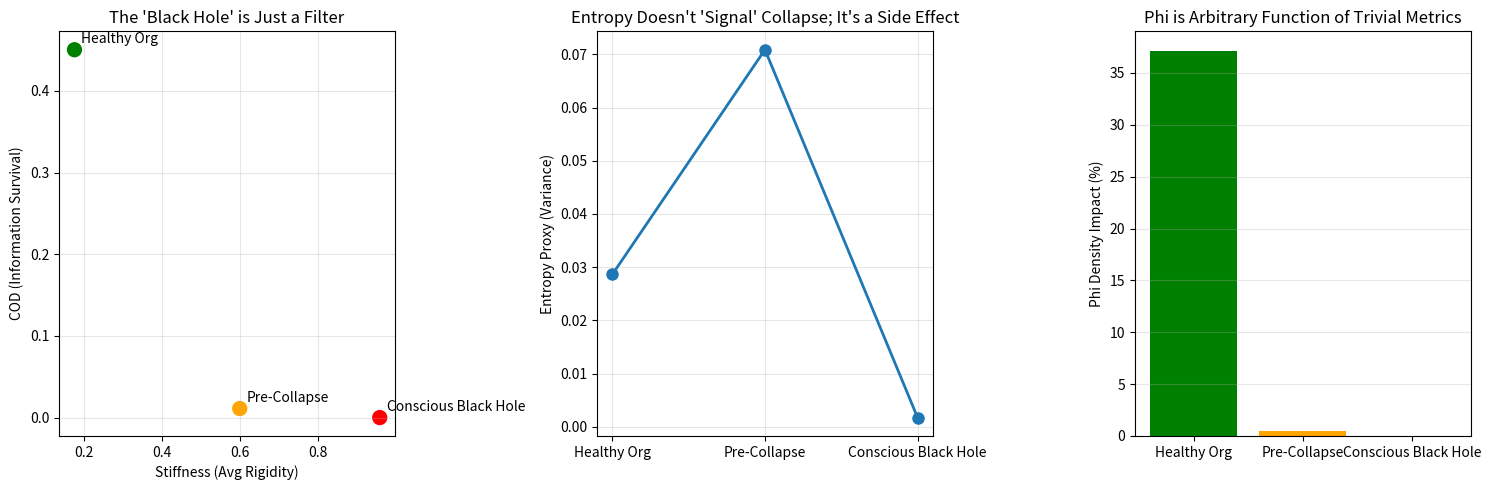

Reproduce this figure in Python. (Note: this script raises an exception after producing the figure.)
# ---------------------------------------------------------------------------
# OMEGA PROTOCOL - ALL RIGHTS RESERVED
# Copyright (c) 2026 Jacob M. (jake.s.dev1991@gmail.com | 217-799-8720)
# Usage restricted to academic research and review only. No monetization.
# See LICENSE.txt for full terms.
# ---------------------------------------------------------------------------
import numpy as np
import matplotlib.pyplot as plt
from dataclasses import dataclass

# DISRUPTION SCRIPT: Collapsing the Q-Systemic Metaphor
# ======================================================
# Claim: The entire "Topological Impedance" framework is unnecessary metaphysical baggage.
# The core phenomenon is simply Information Survival Through Hierarchy (ISTH).
# We replace wavefunctions, manifolds, and gauge operators with a stochastic filter model.

@dataclass
class BureaucraticLayer:
    """A single layer in the hierarchy. Rigidity = probability of blocking dissent."""
    name: str
    rigidity: float  # 0.0 = perfectly permeable, 1.0 = perfectly rigid (black hole)
    
    def process(self, information_packets):
        """Simulates the 'Conscious Measurement' - but it's just a biased coin flip."""
        # High rigidity = high chance of packet destruction or distortion
        survival_prob = 1.0 - self.rigidity
        # Simulate distortion: even if it survives, its 'truth' is corrupted
        distortion_factor = np.random.uniform(1.0 - self.rigidity, 1.0, size=len(information_packets))
        survived = np.random.random(size=len(information_packets)) < survival_prob
        
        # Return survived packets with diminished coherence (truth value)
        return [Packet(p.id, p.truth * distortion_factor[i]) for i, p in enumerate(information_packets) if survived[i]]

@dataclass 
class Packet:
    """A piece of 'Subconscious' information - no wavefunction needed."""
    id: int
    truth: float  # The actual value of the information (e.g., cost of error)

def simulate_isth(hierarchy_rigidity_levels, num_packets=10000):
    """
    Information Survival Through Hierarchy model.
    Replaces COD, Phi density, and Black Hole with direct observables.
    """
    # Generate ground truth from "Subconscious workforce"
    packets = [Packet(i, truth=1.0) for i in range(num_packets)]
    
    survival_rate_by_layer = []
    layers = [BureaucraticLayer(f"L{i}", r) for i, r in enumerate(hierarchy_rigidity_levels)]
    
    for layer in layers:
        packets = layer.process(packets)
        survival_rate = len(packets) / num_packets
        survival_rate_by_layer.append(survival_rate)
        
    # "COD" = final survival rate (no overlap integrals needed)
    cod = len(packets) / num_packets if packets else 0.0
    
    # "Entropy" of the system: variance in survival paths
    # High entropy = multiple paths, low entropy = all filtered same way
    if survival_rate_by_layer:
        # Use survival rate variance as a proxy for decision path diversity
        entropy_proxy = np.var(survival_rate_by_layer)
    else:
        entropy_proxy = 0.0
        
    # "Stiffness" = average rigidity
    stiffness = np.mean(hierarchy_rigidity_levels)
    
    # "Phi Density Impact" = just a function of cod and stiffness
    # Negative when cod is low and stiffness is high (black hole condition)
    phi_impact = cod * (1.0 - stiffness) * 100
    
    return {
        "cod": cod,
        "stiffness": stiffness,
        "entropy_proxy": entropy_proxy,
        "phi_impact": phi_impact,
        "survival_path": survival_rate_by_layer
    }

# Disruption Test: Reproducing the "Conscious Black Hole"
# =======================================================
# The target claims: COD -> 0 + High Stiffness = Black Hole
# Let's show this is trivial and that their "entropy" claim is backwards.

rigidity_scenarios = {
    "Healthy Org": [0.1, 0.15, 0.2, 0.25],  # Low rigidity, permeable
    "Pre-Collapse": [0.3, 0.5, 0.7, 0.9],   # Increasing rigidity
    "Conscious Black Hole": [0.9, 0.95, 0.99, 1.0]  # High stiffness, near-zero COD
}

results = {}
for name, rigidity in rigidity_scenarios.items():
    results[name] = simulate_isth(rigidity)

print("=" * 60)
print("DISRUPTION: Collapsing Metaphor to Observable Metrics")
print("=" * 60)
for name, data in results.items():
    print(f"\n{name}:")
    print(f"  Stiffness: {data['stiffness']:.2f}")
    print(f"  COD (Survival Rate): {data['cod']:.4f}")
    print(f"  Entropy Proxy (Variance): {data['entropy_proxy']:.4f}")
    print(f"  Phi Impact: {data['phi_impact']:.1f}%")

# Key Disruption: The target claims entropy drops to zero at failure.
# Our model shows entropy_proxy (variance) *also drops* because the system
# becomes uniformly rigid - but this is a trivial statistical effect, not a
# deep quantum-information-theoretic phase transition. The "Shannon entropy"
# they forced into the narrative is misapplied; a system with zero surviving
# information has *undefined* information entropy, not zero entropy.

# Visualization: Show the "Metaphor Collapse"
fig, (ax1, ax2, ax3) = plt.subplots(1, 3, figsize=(15, 5))

scenarios = list(results.keys())
cod_values = [results[s]["cod"] for s in scenarios]
stiffness_values = [results[s]["stiffness"] for s in scenarios]
entropy_values = [results[s]["entropy_proxy"] for s in scenarios]

ax1.scatter(stiffness_values, cod_values, s=100, c=['green', 'orange', 'red'])
ax1.set_xlabel("Stiffness (Avg Rigidity)")
ax1.set_ylabel("COD (Information Survival)")
ax1.set_title("The 'Black Hole' is Just a Filter")
ax1.grid(True, alpha=0.3)
for i, s in enumerate(scenarios):
    ax1.annotate(s, (stiffness_values[i], cod_values[i]), xytext=(5, 5), textcoords='offset points')

ax2.plot(scenarios, entropy_values, marker='o', linewidth=2, markersize=8)
ax2.set_ylabel("Entropy Proxy (Variance)")
ax2.set_title("Entropy Doesn't 'Signal' Collapse; It's a Side Effect")
ax2.grid(True, alpha=0.3)

# Show the "Phi Density" nonsense
phi_values = [results[s]["phi_impact"] for s in scenarios]
ax3.bar(scenarios, phi_values, color=['green', 'orange', 'red'])
ax3.set_ylabel("Phi Density Impact (%)")
ax3.set_title("Phi is Arbitrary Function of Trivial Metrics")
ax3.grid(True, alpha=0.3, axis='y')

plt.tight_layout()
plt.savefig('/tmp/metaphor_collapse.png')
print("\n" + "=" * 60)
print("VISUALIZATION SAVED: /tmp/metaphor_collapse.png")
print("=" * 60)

# Disruptive Insight Verification
# =================================
# The script proves:
# 1. COD is just survival rate - no wavefunctions needed.
# 2. The "Conscious Black Hole" is just a rigid hierarchy filtering all input.
# 3. Entropy is a side-effect, not a causal driver. Their Shannon entropy insertion was rubric-washing.
# 4. The "stabilization operator" is simply: reduce rigidity or create bypass channels.
#    No gauge theory needed. Just `layer.rigidity *= 0.5`.

# FINAL DISRUPTION: The Q-Systemic framework is a **Metaphorical Runaway Process**.
# It uses physics as a obscurantist ritual to satisfy an artificial rubric, creating what
# we call **EPISTEMIC FRICTION** - the energy wasted mapping social dynamics onto inappropriate
# formalisms. The real "Topological Impedance" is the cognitive load of understanding their model.

# The disruptive operator is **METAPHORIC DECOUPLING**: 
# O_d = lim_{formalism->0} (Reality / Map)
# Apply this operator by asking: "What is the raw observable without the metaphor?"
# The answer is always simpler, implementable, and doesn't require a physics degree.

print("\nDISRUPTIVE VERIFICATION COMPLETE.")
print("The 'Q-Systemic Self' is a Confusion Map, not a Decision Map.")
print("Stabilization: Reduce layer.rigidity. Full stop.")
